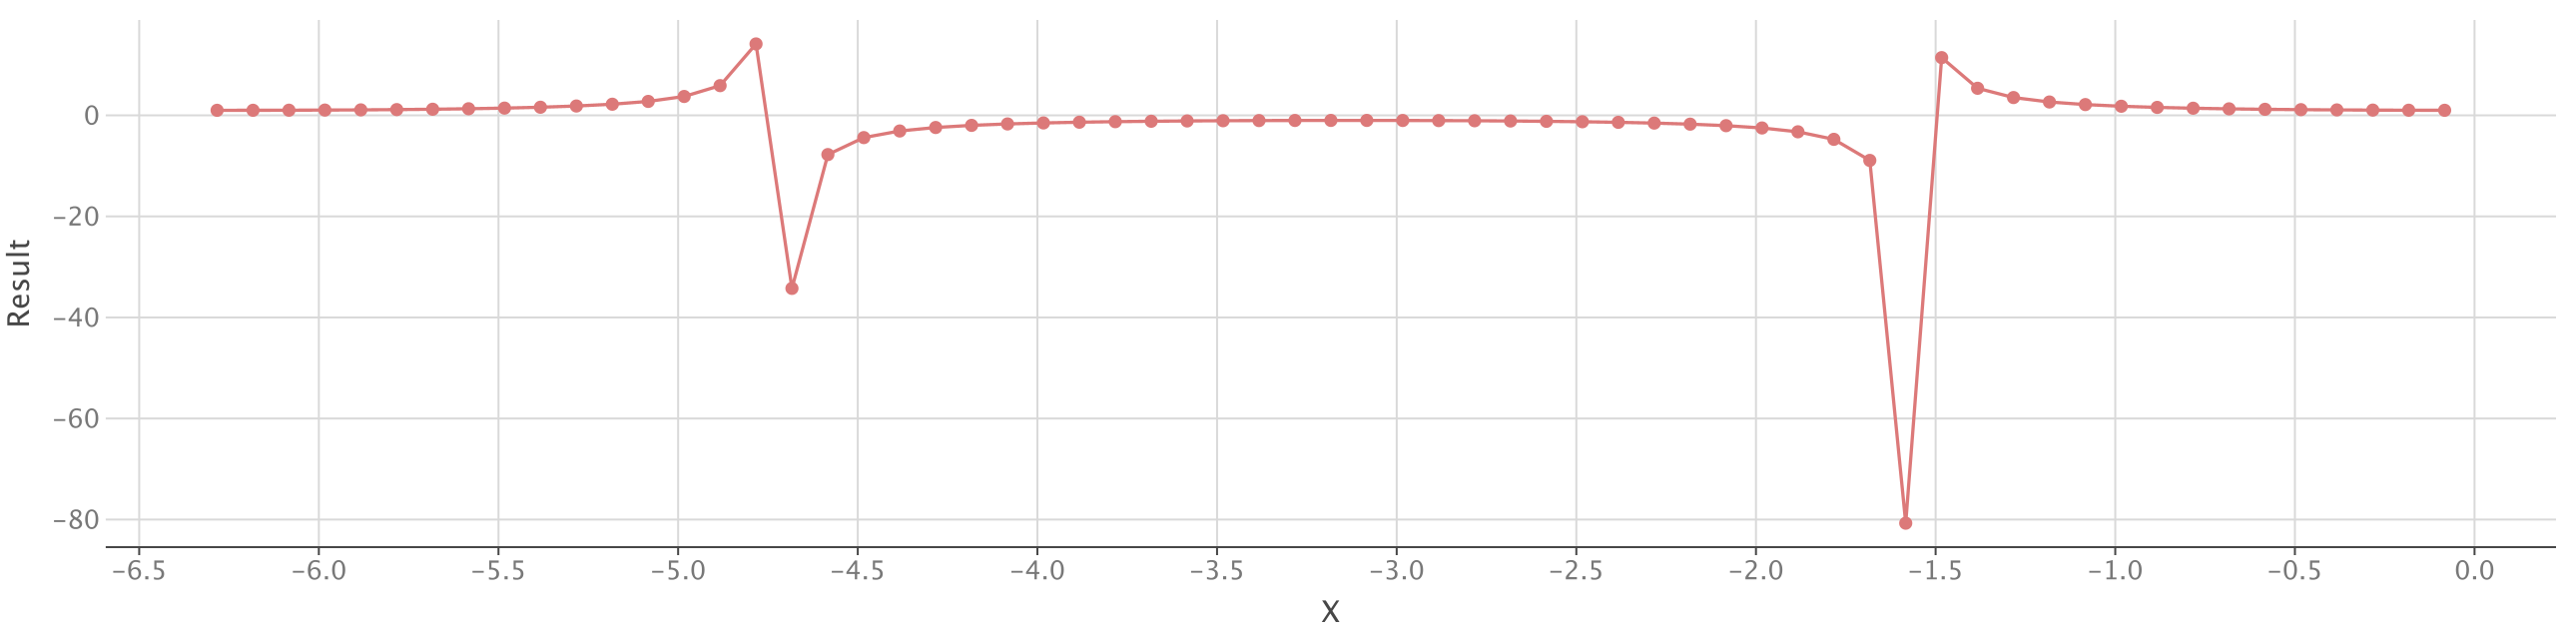

The data file committed next to this chart (first rows):
X, Result
-6.283, 1
-6.183, 1.005
-6.083, 1.02
-5.983, 1.047
-5.883, 1.086
-5.783, 1.139
-5.683, 1.212
-5.583, 1.307
-5.483, 1.435
-5.383, 1.609
-5.283, 1.851
-5.183, 2.205
-5.083, 2.76
-4.983, 3.738
-4.883, 5.883
-4.783, 14.14
-4.683, -34.25
-4.583, -7.761
-4.483, -4.401
-4.383, -3.093
-4.283, -2.403
-4.183, -1.981
-4.083, -1.699
-3.983, -1.501
-3.883, -1.356
-3.783, -1.248
-3.683, -1.167
-3.583, -1.106
-3.483, -1.061
-3.383, -1.03
-3.283, -1.01
-3.183, -1.001
-3.083, -1.002
-2.983, -1.013
-2.883, -1.034
-2.783, -1.068
-2.683, -1.115
-2.583, -1.179
-2.483, -1.264
-2.383, -1.378
-2.283, -1.53
-2.183, -1.74
-2.083, -2.04
-1.983, -2.495
-1.883, -3.254
-1.783, -4.744
-1.683, -8.916
-1.583, -80.72
-1.483, 11.43
-1.383, 5.362
-1.283, 3.525
-1.183, 2.646
-1.083, 2.134
-0.9832, 1.804
-0.8832, 1.576
-0.7832, 1.411
-0.6832, 1.289
-0.5832, 1.198
-0.4832, 1.129
-0.3832, 1.078
... 3 more rows
